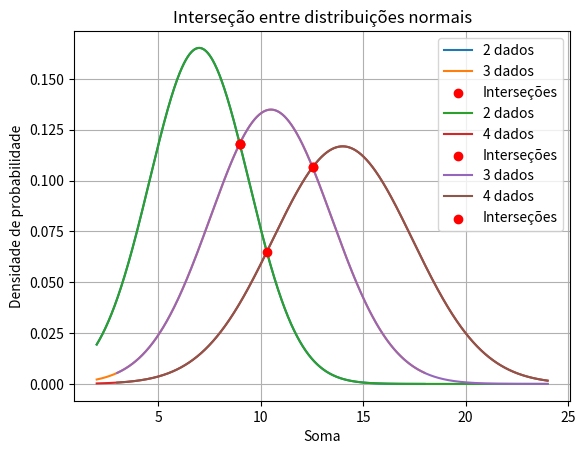

Source code (Python):
import numpy as np
from scipy.stats import norm
import matplotlib.pyplot as plt

def monte_carlo_intersection(n, m, num_samples=100000, tolerance=1e-5):
    # Definir parâmetros das distribuições
    mu_n = n * 3.5
    sigma_n = np.sqrt(n) * np.sqrt(35 / 12)
    mu_m = m * 3.5
    sigma_m = np.sqrt(m) * np.sqrt(35 / 12)
    
    # Gerar valores de x no intervalo relevante
    x_min = min(n, m)
    x_max = max(6*n, 6*m)
    x_samples = np.linspace(x_min, x_max, num_samples)
    
    # Calcular densidades para cada ponto de x
    f_n = norm.pdf(x_samples, mu_n, sigma_n)
    f_m = norm.pdf(x_samples, mu_m, sigma_m)
    
    # Encontrar interseção: onde densidades são iguais
    intersection_points = []
    for x, y_n, y_m in zip(x_samples, f_n, f_m):
        if abs(y_n - y_m) <= tolerance:
            intersection_points.append((x, y_n))  # x = ponto de interseção, y_n = densidade
    
    return intersection_points


# Plotar as distribuições e interseções
def plot_distributions_with_intersections(n, m, intersections):
    mu_n = n * 3.5
    sigma_n = np.sqrt(n) * np.sqrt(35 / 12)
    mu_m = m * 3.5
    sigma_m = np.sqrt(m) * np.sqrt(35 / 12)

    x = np.linspace(min(n, m), max(6*n, 6*m), 1000)
    f_n = norm.pdf(x, mu_n, sigma_n)
    f_m = norm.pdf(x, mu_m, sigma_m)

    plt.plot(x, f_n, label=f'{n} dados')
    plt.plot(x, f_m, label=f'{m} dados')

    # Verifique se há interseções antes de usar scatter()
    if intersections:
        plt.scatter(*zip(*intersections), color='red', label='Interseções', zorder=5)
    else:
        print("Nenhuma interseção encontrada!")

    plt.title('Interseção entre distribuições normais')
    plt.xlabel('Soma')
    plt.ylabel('Densidade de probabilidade')
    plt.legend()
    plt.grid()
    plt.show()



# Exemplo: 2 dados e 3 dados
def plot_and_define_points(a,b):
    intersections = monte_carlo_intersection(a, b)
    print("Pontos de interseção encontrados:")
    for point in intersections:
        print(f"x = {point[0]:.2f}, y = {point[1]:.6f}")

    plot_distributions_with_intersections(a, b, intersections)

plot_and_define_points(2,3)
plot_and_define_points(2,4)
plot_and_define_points(3,4)